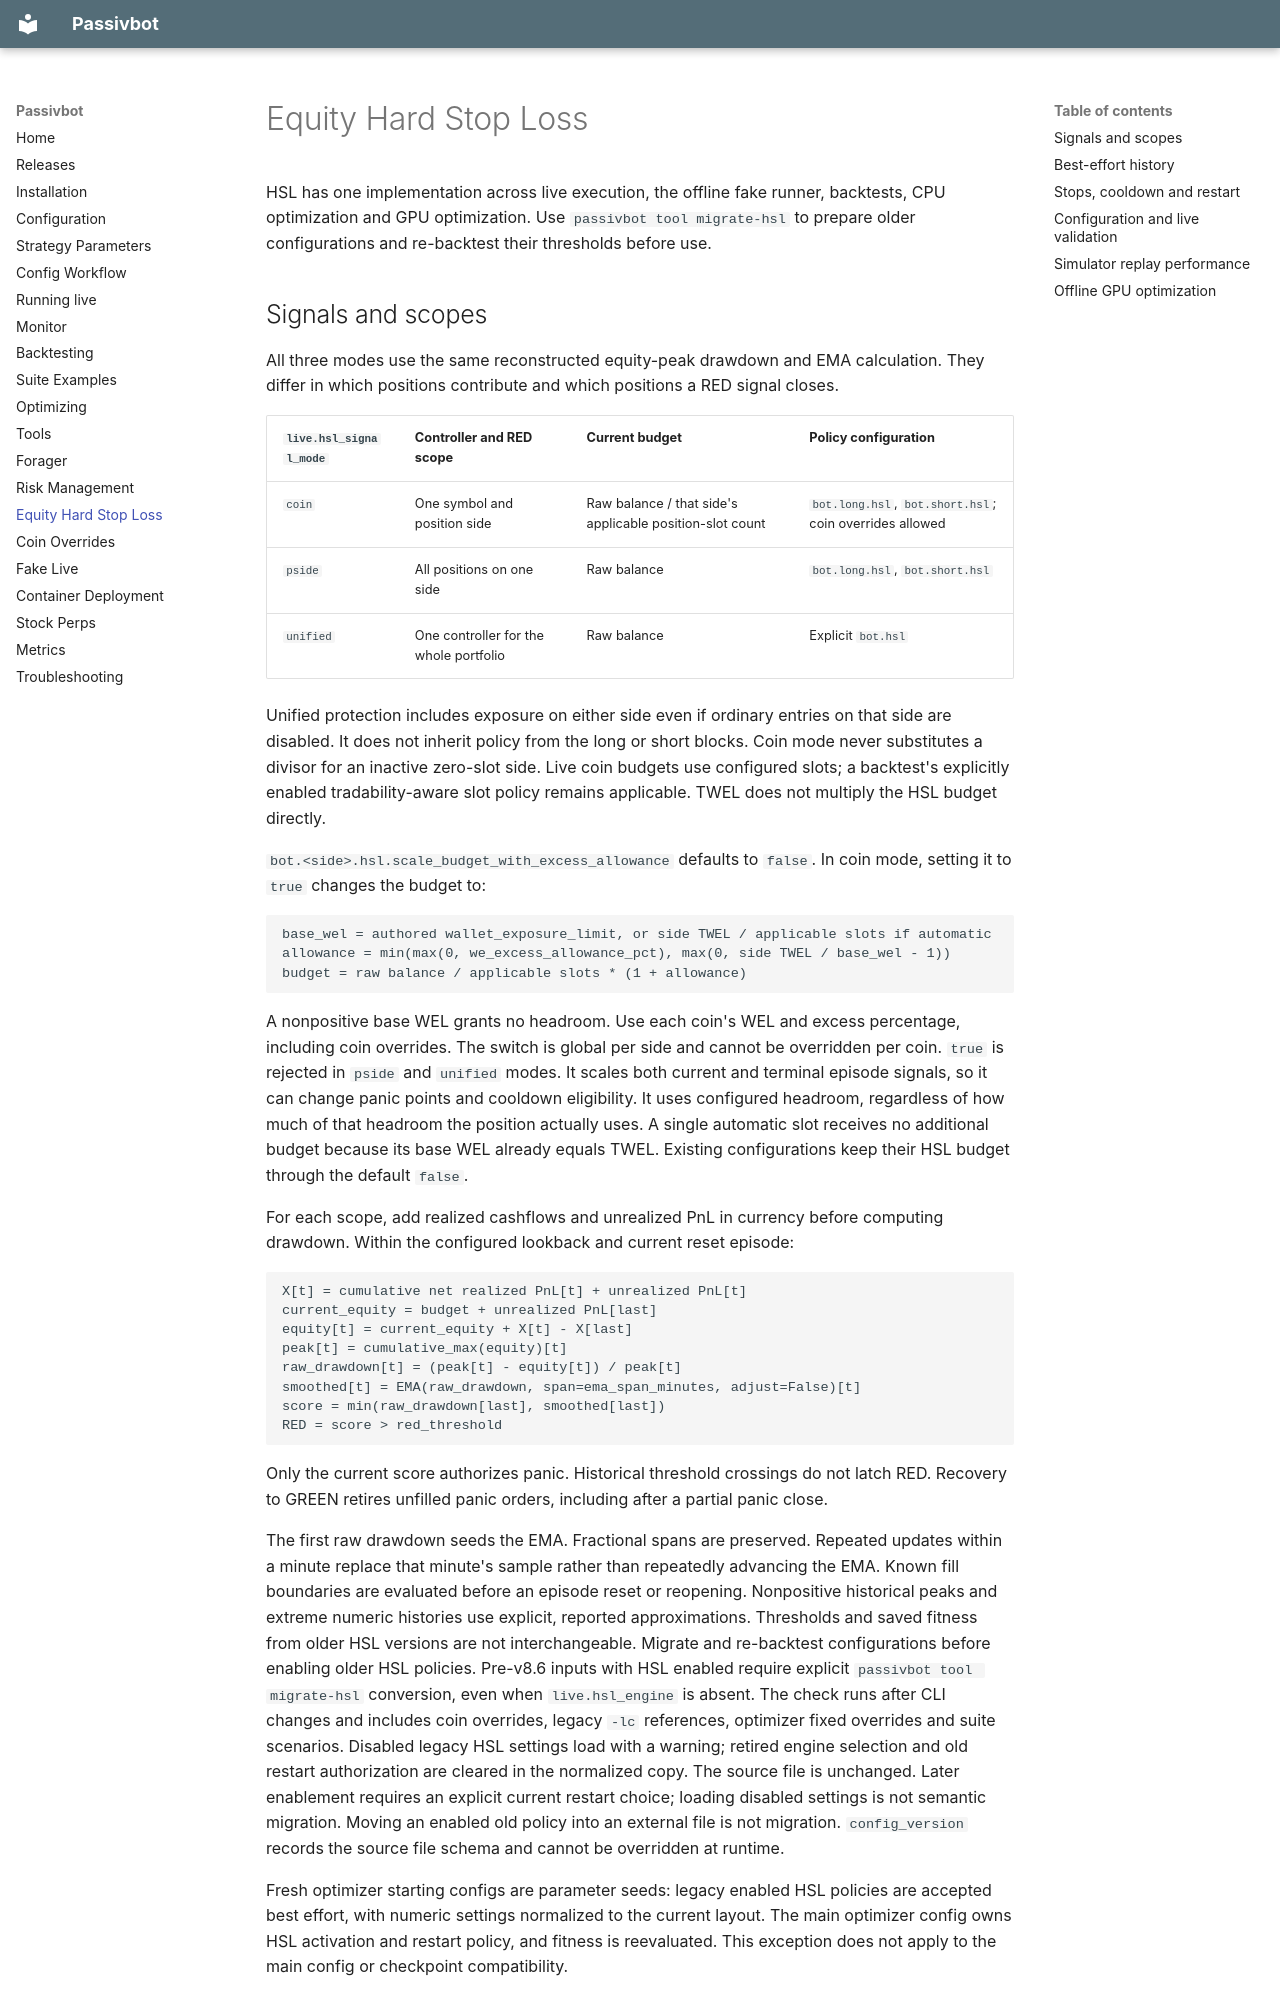

repository: enarjord/passivbot · page: equity_hard_stop_loss/index.html · generator: mkdocs

# Equity Hard Stop Loss

HSL has one implementation across live execution, the offline fake runner, backtests,
CPU optimization and GPU optimization. Use `passivbot tool migrate-hsl` to prepare
older configurations and re-backtest their thresholds before use.

## Signals and scopes

All three modes use the same reconstructed equity-peak drawdown and EMA calculation.
They differ in which positions contribute and which positions a RED signal closes.

| `live.hsl_signal_mode` | Controller and RED scope | Current budget | Policy configuration |
|---|---|---|---|
| `coin` | One symbol and position side | Raw balance / that side's applicable position-slot count | `bot.long.hsl`, `bot.short.hsl`; coin overrides allowed |
| `pside` | All positions on one side | Raw balance | `bot.long.hsl`, `bot.short.hsl` |
| `unified` | One controller for the whole portfolio | Raw balance | Explicit `bot.hsl` |

Unified protection includes exposure on either side even if ordinary entries on that
side are disabled. It does not inherit policy from the long or short blocks. Coin mode
never substitutes a divisor for an inactive zero-slot side. Live coin budgets use configured
slots; a backtest's explicitly enabled tradability-aware slot policy remains applicable.
TWEL does not multiply the HSL budget directly.

`bot.<side>.hsl.scale_budget_with_excess_allowance` defaults to `false`. In coin
mode, setting it to `true` changes the budget to:

```text
base_wel = authored wallet_exposure_limit, or side TWEL / applicable slots if automatic
allowance = min(max(0, we_excess_allowance_pct), max(0, side TWEL / base_wel - 1))
budget = raw balance / applicable slots * (1 + allowance)
```

A nonpositive base WEL grants no headroom. Use each coin's WEL and excess percentage,
including coin overrides. The switch is global per side and cannot be overridden per
coin. `true` is rejected in `pside` and `unified` modes. It scales both current and
terminal episode signals, so it can change panic points and cooldown eligibility.
It uses configured headroom, regardless of how much of that headroom the position
actually uses. A single automatic slot receives no additional budget because its
base WEL already equals TWEL. Existing configurations keep their HSL budget through
the default `false`.


For each scope, add realized cashflows and unrealized PnL in currency before computing
drawdown. Within the configured lookback and current reset episode:

```text
X[t] = cumulative net realized PnL[t] + unrealized PnL[t]
current_equity = budget + unrealized PnL[last]
equity[t] = current_equity + X[t] - X[last]
peak[t] = cumulative_max(equity)[t]
raw_drawdown[t] = (peak[t] - equity[t]) / peak[t]
smoothed[t] = EMA(raw_drawdown, span=ema_span_minutes, adjust=False)[t]
score = min(raw_drawdown[last], smoothed[last])
RED = score > red_threshold
```

Only the current score authorizes panic. Historical threshold crossings do not latch RED.
Recovery to GREEN retires unfilled panic orders, including after a partial panic close.

The first raw drawdown seeds the EMA. Fractional spans are preserved. Repeated updates
within a minute replace that minute's sample rather than repeatedly advancing the EMA.
Known fill boundaries are evaluated before an episode reset or reopening. Nonpositive
historical peaks and extreme numeric histories use explicit, reported approximations.
Thresholds and saved fitness from older HSL versions are not interchangeable.
Migrate and re-backtest configurations before enabling older HSL policies. Pre-v8.6
inputs with HSL enabled require explicit `passivbot tool migrate-hsl` conversion,
even when `live.hsl_engine` is absent. The check runs after CLI changes and includes
coin overrides, legacy `-lc` references, optimizer fixed overrides and suite scenarios.
Disabled legacy HSL settings load with a warning; retired engine selection and old
restart authorization are cleared in the normalized copy. The source file is unchanged.
Later enablement requires an explicit current restart choice; loading disabled settings
is not semantic migration. Moving an enabled old policy into an external file is not migration.
`config_version` records the source file schema and cannot be overridden at runtime.

Fresh optimizer starting configs are parameter seeds: legacy enabled HSL policies are
accepted best effort, with numeric settings normalized to the current layout. The main
optimizer config owns HSL activation and restart policy, and fitness is reevaluated.
This exception does not apply to the main config or checkpoint compatibility.

To migrate and replace a config explicitly, use `passivbot tool migrate-hsl input.json
--in-place --restart-policy long=always` (choose the restart policy for each required
scope). Replacement happens only after complete validation. Back up the original yourself
if you need to retain it; omit `--in-place` and supply an output path to save a separate file.
